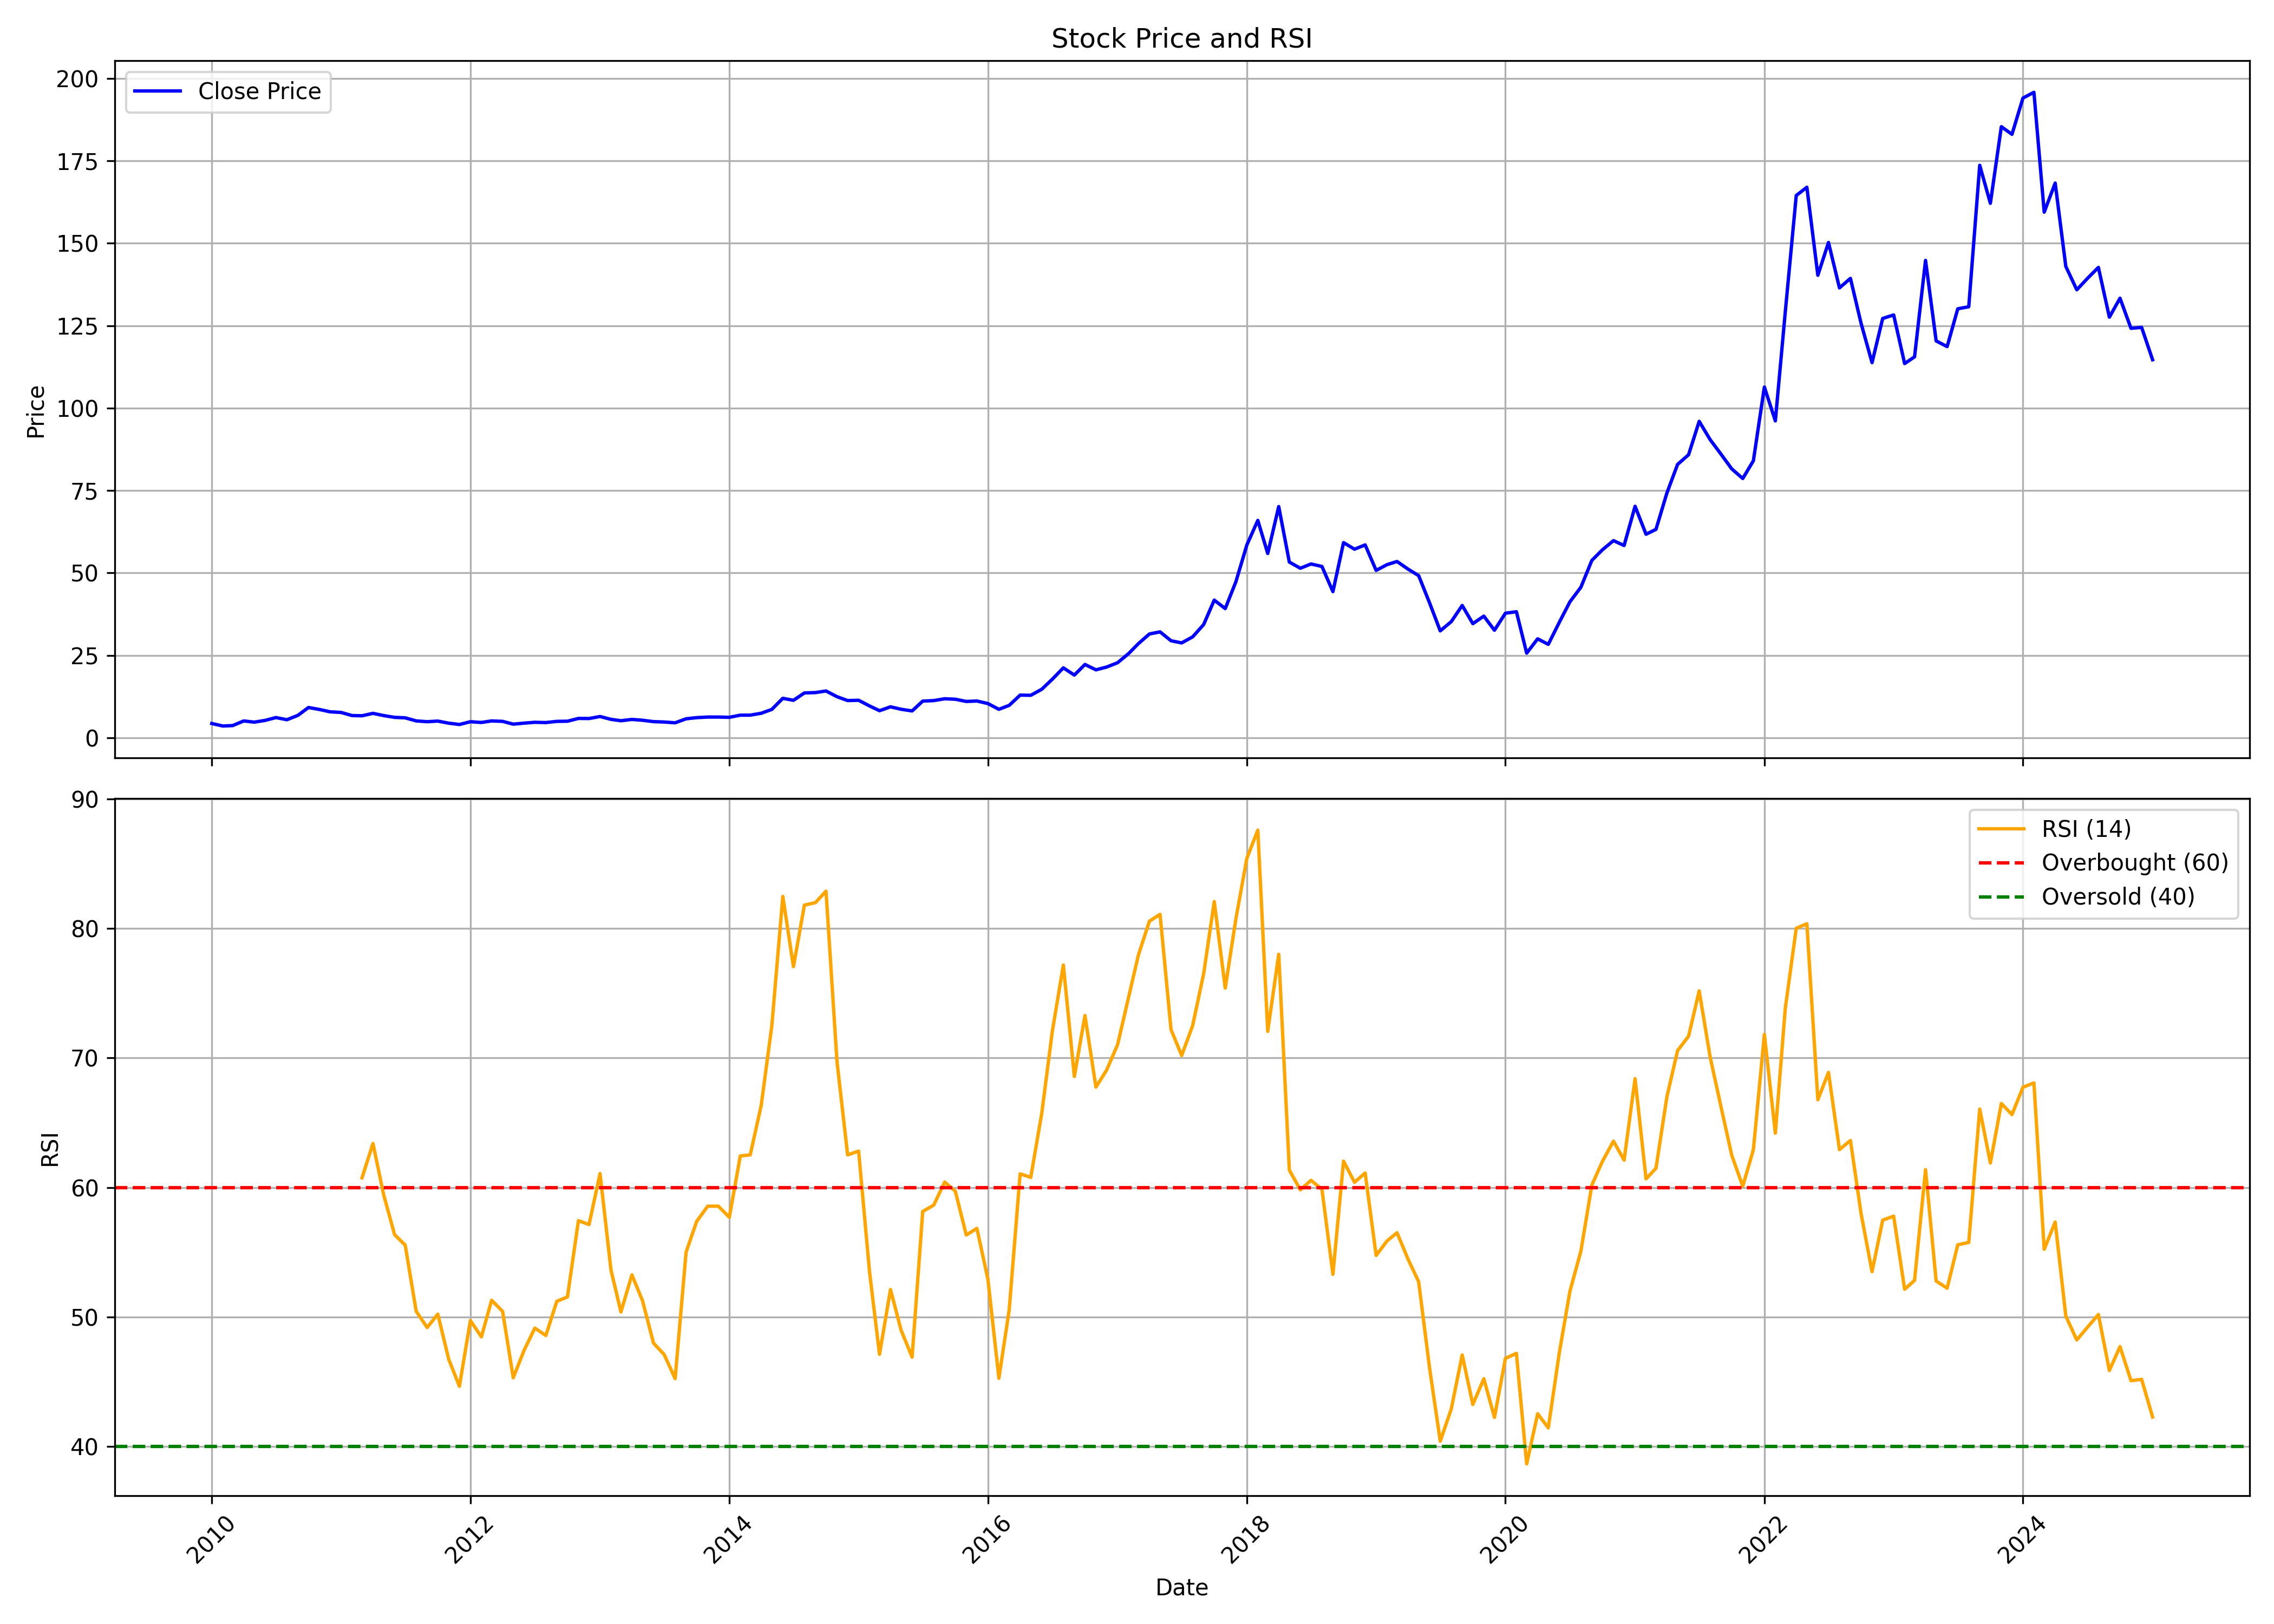

The table this chart was drawn from, first rows:
, date, symbol, open, high, low, close, volume, rsi
0, 2010-01-01, GAEL, 5.058, 6.842, 4.277, 4.35, 11860280, 
1, 2010-02-01, GAEL, 4.403, 4.583, 3.548, 3.59, 7866344, 
2, 2010-03-01, GAEL, 3.665, 4.214, 3.546, 3.719, 11880536, 
3, 2010-04-01, GAEL, 3.773, 6.015, 3.482, 5.12, 56629960, 
4, 2010-05-01, GAEL, 5.174, 5.271, 4.484, 4.764, 9548720, 
5, 2010-06-01, GAEL, 4.603, 5.346, 4.603, 5.303, 5586328, 
6, 2010-07-01, GAEL, 5.282, 6.791, 5.185, 6.155, 16096984, 
7, 2010-08-01, GAEL, 6.435, 6.877, 5.411, 5.497, 12972720, 
8, 2010-09-01, GAEL, 5.465, 7.696, 5.465, 6.812, 40178668, 
9, 2010-10-01, GAEL, 6.963, 9.873, 6.737, 9.205, 60384312, 
10, 2010-11-01, GAEL, 9.28, 11.1, 7.976, 8.601, 21849224, 
11, 2010-12-01, GAEL, 8.623, 9.916, 6.791, 7.89, 14787952, 
12, 2011-01-01, GAEL, 8.009, 8.472, 7.243, 7.707, 6235132, 
13, 2011-02-01, GAEL, 7.718, 8.3, 6.532, 6.758, 4562416, 
14, 2011-03-01, GAEL, 6.871, 7.442, 5.751, 6.695, 3758952, 60.75
15, 2011-04-01, GAEL, 6.717, 8.276, 6.717, 7.431, 4547028, 63.4
16, 2011-05-01, GAEL, 7.464, 7.497, 6.355, 6.761, 2284592, 59.46
17, 2011-06-01, GAEL, 6.783, 6.915, 5.707, 6.212, 3055064, 56.36
18, 2011-07-01, GAEL, 5.982, 6.64, 5.982, 6.07, 2536340, 55.55
19, 2011-08-01, GAEL, 6.092, 6.136, 4.654, 5.137, 2342348, 50.45
20, 2011-09-01, GAEL, 5.137, 5.609, 4.873, 4.895, 1384488, 49.19
21, 2011-10-01, GAEL, 5.367, 5.521, 4.61, 5.082, 1013040, 50.22
22, 2011-11-01, GAEL, 4.862, 5.257, 4.105, 4.445, 1478536, 46.73
23, 2011-12-01, GAEL, 4.522, 5.334, 3.743, 4.05, 1398916, 44.65
24, 2012-01-01, GAEL, 4.368, 5.861, 4.017, 4.884, 1636152, 49.73
25, 2012-02-01, GAEL, 5.016, 5.773, 4.522, 4.665, 3960256, 48.47
26, 2012-03-01, GAEL, 4.771, 5.615, 4.58, 5.131, 2637492, 51.29
27, 2012-04-01, GAEL, 5.041, 5.457, 4.512, 4.996, 1456208, 50.43
28, 2012-05-01, GAEL, 4.996, 5.187, 4.062, 4.152, 1524936, 45.31
29, 2012-06-01, GAEL, 4.186, 4.794, 3.443, 4.467, 1322100, 47.45
30, 2012-07-01, GAEL, 4.501, 5.277, 4.163, 4.715, 15771236, 49.14
31, 2012-08-01, GAEL, 4.79, 5.517, 4.529, 4.631, 7910912, 48.58
32, 2012-09-01, GAEL, 4.699, 5.244, 4.574, 4.994, 2315900, 51.21
33, 2012-10-01, GAEL, 4.994, 5.698, 4.994, 5.04, 3217188, 51.55
34, 2012-11-01, GAEL, 5.131, 6.425, 5.017, 5.891, 6896600, 57.44
35, 2012-12-01, GAEL, 5.857, 6.504, 5.596, 5.857, 6655372, 57.14
36, 2013-01-01, GAEL, 5.846, 6.924, 5.8, 6.47, 8062268, 61.07
37, 2013-02-01, GAEL, 6.606, 7.06, 5.176, 5.607, 5146840, 53.62
38, 2013-03-01, GAEL, 5.482, 5.902, 4.881, 5.187, 1646584, 50.39
39, 2013-04-01, GAEL, 5.062, 6.459, 5.062, 5.585, 3684948, 53.26
40, 2013-05-01, GAEL, 5.585, 6.356, 5.267, 5.335, 2932448, 51.25
41, 2013-06-01, GAEL, 5.335, 5.573, 4.54, 4.915, 1792132, 47.98
42, 2013-07-01, GAEL, 4.915, 5.358, 4.711, 4.801, 1663268, 47.11
43, 2013-08-01, GAEL, 4.779, 4.96, 3.632, 4.563, 2410288, 45.24
44, 2013-09-01, GAEL, 4.552, 5.88, 4.427, 5.778, 6305488, 55.02
45, 2013-10-01, GAEL, 6.016, 6.334, 4.699, 6.129, 4125656, 57.39
46, 2013-11-01, GAEL, 6.293, 6.759, 6.083, 6.304, 1758728, 58.56
47, 2013-12-01, GAEL, 6.281, 6.968, 6.118, 6.304, 1679292, 58.56
48, 2014-01-01, GAEL, 6.328, 7.341, 5.966, 6.223, 3546104, 57.7
49, 2014-02-01, GAEL, 6.432, 7.318, 6.013, 6.875, 3070208, 62.44
50, 2014-03-01, GAEL, 6.922, 7.435, 6.293, 6.887, 1793244, 62.52
51, 2014-04-01, GAEL, 6.852, 8.274, 6.572, 7.458, 4829016, 66.34
52, 2014-05-01, GAEL, 7.458, 9.532, 7.225, 8.623, 8490716, 72.49
53, 2014-06-01, GAEL, 8.297, 11.99, 8.297, 11.99, 13495576, 82.47
54, 2014-07-01, GAEL, 13.26, 13.6, 10.5, 11.38, 18484804, 77.05
55, 2014-08-01, GAEL, 11.33, 14.41, 10.98, 13.62, 10824332, 81.81
56, 2014-09-01, GAEL, 13.94, 16.08, 12.95, 13.73, 10814032, 81.99
57, 2014-10-01, GAEL, 13.79, 14.9, 12.63, 14.21, 6212612, 82.88
58, 2014-11-01, GAEL, 14.28, 14.52, 12.14, 12.48, 6339244, 69.72
59, 2014-12-01, GAEL, 12.4, 12.64, 9.598, 11.31, 4436464, 62.52
... 121 more rows
